Image classification data set "classification_labels" (AgiGames/MetalSurface on GitHub). Class labels (6): bronze, copper, disturb, iron, silver, uncertain.

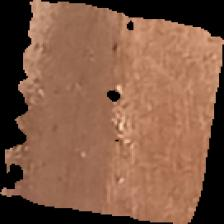
Label: copper

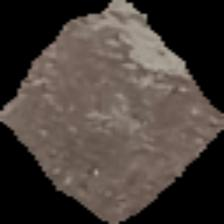
Label: iron

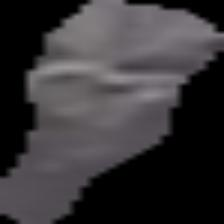
Label: uncertain

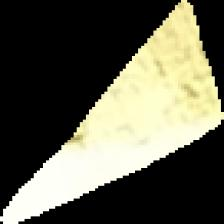
Label: bronze

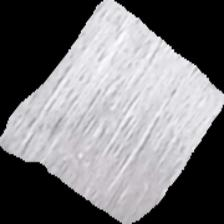
Label: silver

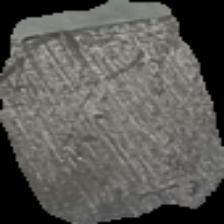
Label: silver
